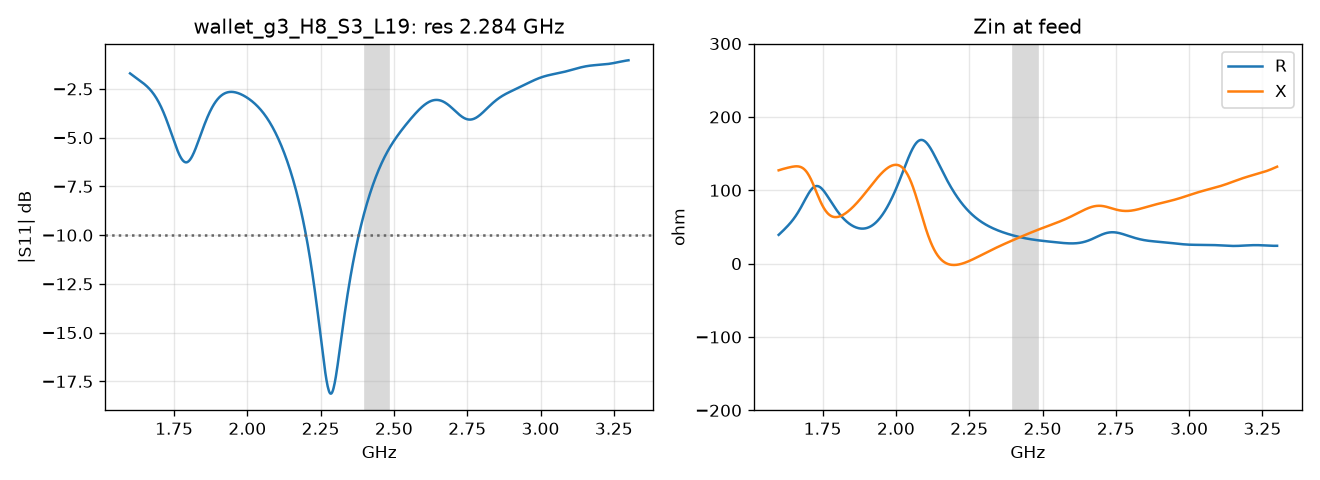

Data behind this chart, as committed beside it:
f_GHz, s11_dB, zin_re, zin_im
1.600000000000000089e+00, -1.706468941706794862e+00, 3.924148388918506214e+01, 1.272409601773117345e+02
1.602000000000000091e+00, -1.728612628149952757e+00, 3.998853292644043478e+01, 1.275101310754682800e+02
1.604000000000000092e+00, -1.750739290242586454e+00, 4.074000953395957225e+01, 1.277710865866069554e+02
1.606000000000000094e+00, -1.772837797427774253e+00, 4.149591570269952001e+01, 1.280244029586795023e+02
1.608000000000000096e+00, -1.794899825921408176e+00, 4.225635279142690592e+01, 1.282706653316110987e+02
1.610000000000000098e+00, -1.816920019150791488e+00, 4.302152461370665293e+01, 1.285104569665520273e+02
1.612000000000000099e+00, -1.838896130594743772e+00, 4.379173952672380921e+01, 1.287443480525469965e+02
1.614000000000000101e+00, -1.860829147664500471e+00, 4.456741149392394874e+01, 1.289728841802895261e+02
1.616000000000000103e+00, -1.882723395437061686e+00, 4.534906010299220469e+01, 1.291965745695957537e+02
1.618000000000000105e+00, -1.904586619246466661e+00, 4.613730952865436308e+01, 1.294158801327111235e+02
1.620000000000000107e+00, -1.926430045347466091e+00, 4.693288643584578779e+01, 1.296312014500117016e+02
1.622000000000000108e+00, -1.948268419089040693e+00, 4.773661682279783491e+01, 1.298428667284689197e+02
1.624000000000000110e+00, -1.970120020265341942e+00, 4.854942180540177787e+01, 1.300511198069610259e+02
1.625999999999999890e+00, -1.992006655546976424e+00, 4.937231234381393108e+01, 1.302561082665532979e+02
1.627999999999999892e+00, -2.013953628128800410e+00, 5.020638290975473694e+01, 1.304578716988466738e+02
1.629999999999999893e+00, -2.035989684958549706e+00, 5.105280408843307782e+01, 1.306563301818013372e+02
1.631999999999999895e+00, -2.058146942128840085e+00, 5.191281410282927311e+01, 1.308512730106473612e+02
1.633999999999999897e+00, -2.080460789218181894e+00, 5.278770924044425072e+01, 1.310423477319981487e+02
1.635999999999999899e+00, -2.102969773550739330e+00, 5.367883315403606304e+01, 1.312290495325444510e+02
1.637999999999999901e+00, -2.125715465508649427e+00, 5.458756499882430546e+01, 1.314107110400206579e+02
1.639999999999999902e+00, -2.148742306166838034e+00, 5.551530635968952510e+01, 1.315864926039400018e+02
1.641999999999999904e+00, -2.172097438631870769e+00, 5.646346691372997384e+01, 1.317553731369874868e+02
1.643999999999999906e+00, -2.195830524547449869e+00, 5.743344876691401879e+01, 1.319161416152466302e+02
1.645999999999999908e+00, -2.219993547281737367e+00, 5.842662939930099952e+01, 1.320673893565798664e+02
1.647999999999999909e+00, -2.244640603333195816e+00, 5.944434315232757626e+01, 1.322075032215148269e+02
1.649999999999999911e+00, -2.269827683485145187e+00, 6.048786119502192804e+01, 1.323346599096695684e+02
1.651999999999999913e+00, -2.295612445202556806e+00, 6.155836991472882147e+01, 1.324468215567561629e+02
1.653999999999999915e+00, -2.322053977703369299e+00, 6.265694769326623259e+01, 1.325417328718926910e+02
1.655999999999999917e+00, -2.349212561048134695e+00, 6.378454005248764958e+01, 1.326169200915823581e+02
1.657999999999999918e+00, -2.377149420482974840e+00, 6.494193318529025305e+01, 1.326696920640476378e+02
1.659999999999999920e+00, -2.405926477140689190e+00, 6.612972593029249424e+01, 1.326971438142229829e+02
1.661999999999999922e+00, -2.435606096058968273e+00, 6.734830030178876825e+01, 1.326961629736547081e+02
1.663999999999999924e+00, -2.466250832313361840e+00, 6.859779075196728115e+01, 1.326634394885702477e+02
1.665999999999999925e+00, -2.497923175891494818e+00, 6.987805242028022690e+01, 1.325954790405950234e+02
1.667999999999999927e+00, -2.530685295754420583e+00, 7.118862871525996638e+01, 1.324886206248560541e+02
1.669999999999999929e+00, -2.564598783345261701e+00, 7.252871867635079184e+01, 1.323390587257906077e+02
1.671999999999999931e+00, -2.599724395616491268e+00, 7.389714467598291492e+01, 1.321428705079256076e+02
1.673999999999999932e+00, -2.636121797457044558e+00, 7.529232114263314202e+01, 1.318960483930478347e+02
1.675999999999999934e+00, -2.673849303212929573e+00, 7.671222511027100666e+01, 1.315945383223805436e+02
1.677999999999999936e+00, -2.712963616809078715e+00, 7.815436952321958586e+01, 1.312342838988891458e+02
1.679999999999999938e+00, -2.753519569801423206e+00, 7.961578034156981687e+01, 1.308112764675488222e+02
1.681999999999999940e+00, -2.795569856514398932e+00, 8.109297859274822429e+01, 1.303216110184967249e+02
1.683999999999999941e+00, -2.839164765255224765e+00, 8.258196859035493276e+01, 1.297615475892859820e+02
1.685999999999999943e+00, -2.884351904441149195e+00, 8.407823358151935622e+01, 1.291275776001182862e+02
1.687999999999999945e+00, -2.931175922332767581e+00, 8.557674007784329717e+01, 1.284164942848561282e+02
1.689999999999999947e+00, -2.979678218936652190e+00, 8.707195206183929770e+01, 1.276254660890166690e+02
1.691999999999999948e+00, -3.029896648525045588e+00, 8.855785613092052699e+01, 1.267521116055101658e+02
1.693999999999999950e+00, -3.081865211122977399e+00, 9.002799843722823425e+01, 1.257945743248625092e+02
1.695999999999999952e+00, -3.135613731235195711e+00, 9.147553399987586431e+01, 1.247515952074517429e+02
1.697999999999999954e+00, -3.191167522030426973e+00, 9.289328860740332061e+01, 1.236225808618033142e+02
1.699999999999999956e+00, -3.248547033173853293e+00, 9.427383309895508035e+01, 1.224076649572428011e+02
1.701999999999999957e+00, -3.307767480502359358e+00, 9.560956932592408464e+01, 1.211077604329195196e+02
1.703999999999999959e+00, -3.368838455780429175e+00, 9.689282657153891876e+01, 1.197246001074674524e+02
1.705999999999999961e+00, -3.431763514862388842e+00, 9.811596667029009211e+01, 1.182607634588898406e+02
1.707999999999999963e+00, -3.496539742726782585e+00, 9.927149555373451051e+01, 1.167196876402466899e+02
1.709999999999999964e+00, -3.563157294054293267e+00, 1.003521784888328909e+02, 1.151056612221009345e+02
1.711999999999999966e+00, -3.631598908299141115e+00, 1.013511559048646120e+02, 1.134237996962692137e+02
1.713999999999999968e+00, -3.701839398570792916e+00, 1.022620564579035971e+02, 1.116800024154574658e+02
1.715999999999999970e+00, -3.773845114113681731e+00, 1.030791038846049616e+02, 1.098808913482935310e+02
1.717999999999999972e+00, -3.847573376761351582e+00, 1.037972142674067868e+02, 1.080337327597589336e+02
... 791 more rows
